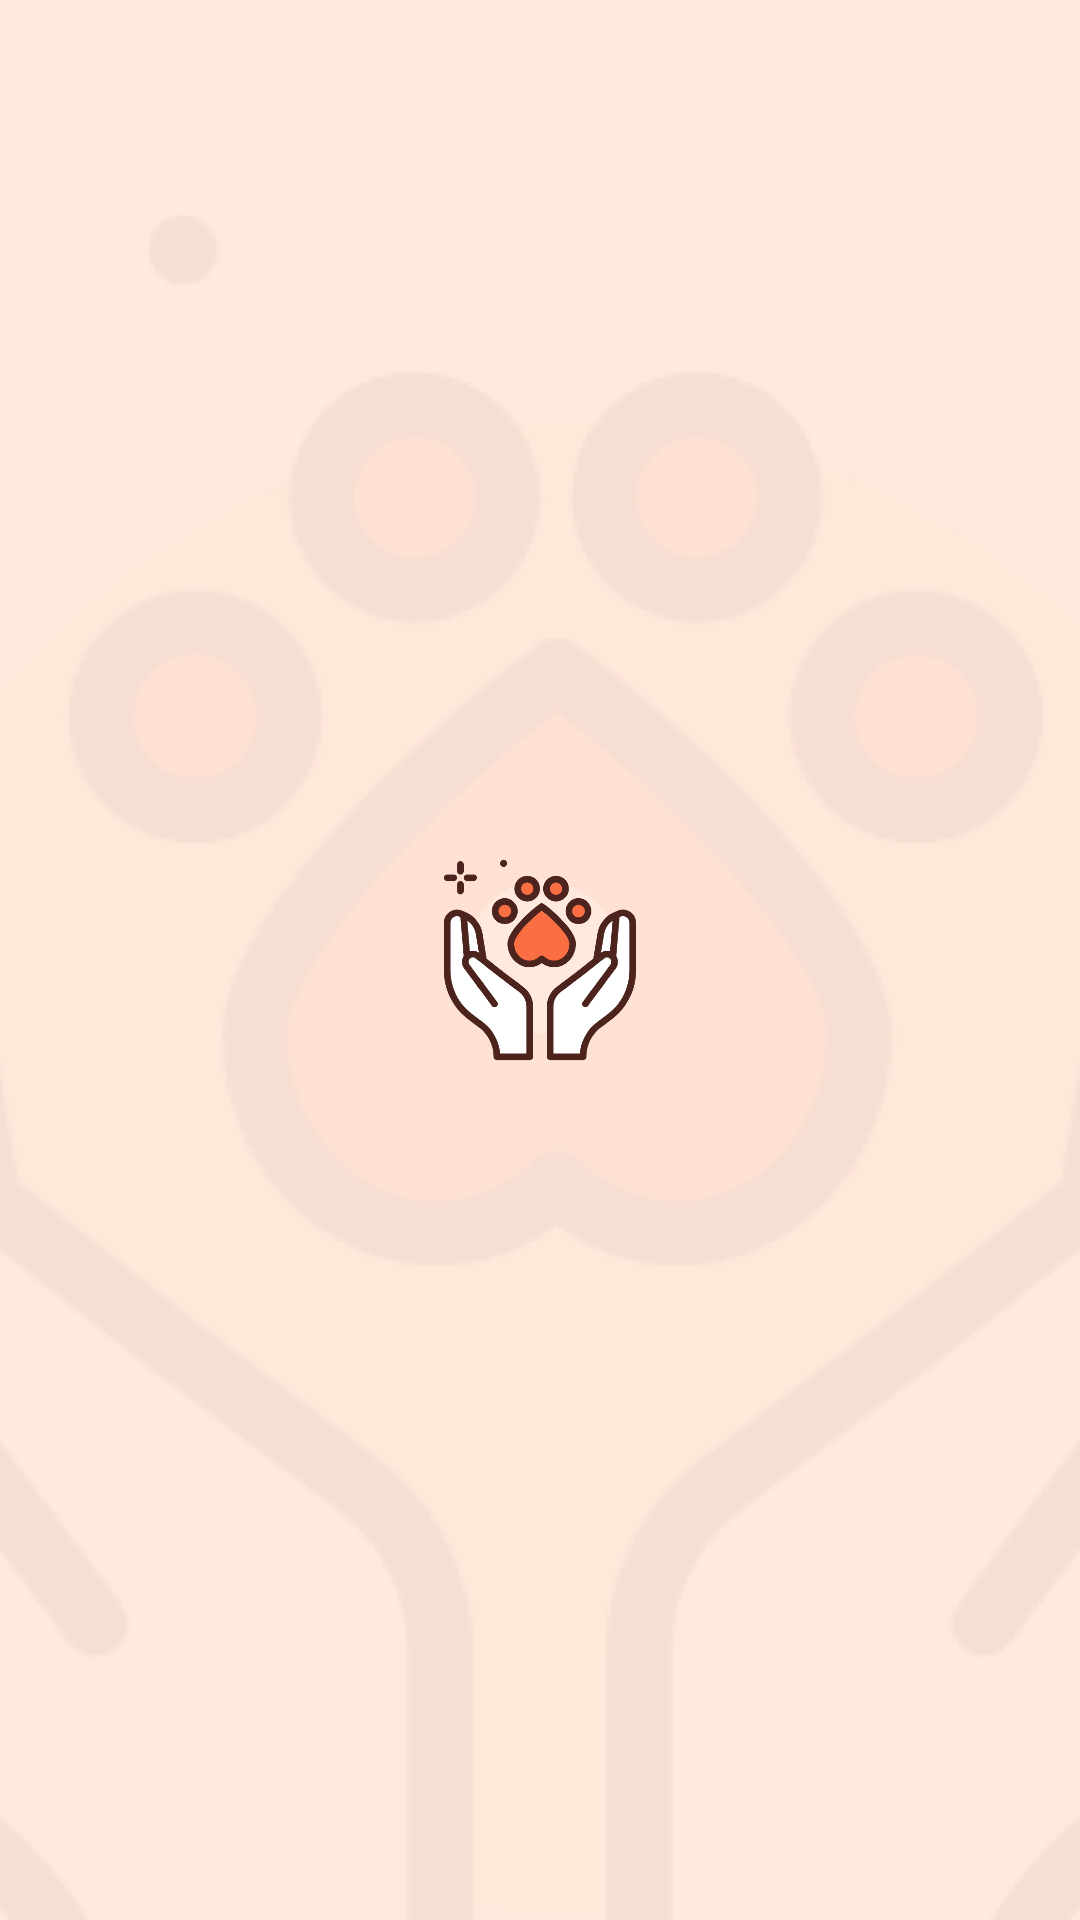

Reconstruct the res/layout file that produces this screen, plus the resources it refers to.
<!-- AndroidManifest.xml: application theme Theme.StraySafe -->
<!-- res/layout/activity_splash_screen.xml -->
<?xml version="1.0" encoding="utf-8"?>
<androidx.constraintlayout.widget.ConstraintLayout xmlns:android="http://schemas.android.com/apk/res/android"
    xmlns:app="http://schemas.android.com/apk/res-auto"
    xmlns:tools="http://schemas.android.com/tools"
    android:layout_width="match_parent"
    android:layout_height="match_parent"
    tools:context=".SplashScreenActivity">

    <ImageView
        android:id="@+id/imageView"
        android:layout_width="match_parent"
        android:layout_height="match_parent"
        android:scaleType="centerCrop"
        android:src="@drawable/app_background" />

    <ImageView
        android:id="@+id/imageView2"
        android:layout_width="0dp"
        android:layout_height="0dp"
        android:layout_margin="140dp"
        android:src="@drawable/app_logo"
        app:layout_constraintBottom_toBottomOf="parent"
        app:layout_constraintEnd_toEndOf="@+id/imageView"
        app:layout_constraintStart_toStartOf="parent"
        app:layout_constraintTop_toTopOf="parent" />



</androidx.constraintlayout.widget.ConstraintLayout>
<!-- resources referenced by this layout -->
<resources>
  <!-- drawable app_background: png bitmap (drawable, 30919 bytes) -->
  <!-- drawable app_logo: png bitmap (drawable, 126993 bytes) -->
  <style name="Theme.StraySafe" parent="Theme.MaterialComponents.DayNight.NoActionBar">
          
          <item name="colorPrimary">@color/purple_500</item>
          <item name="colorPrimaryVariant">@color/purple_700</item>
          <item name="colorOnPrimary">@color/white</item>
          
          <item name="colorSecondary">@color/teal_200</item>
          <item name="colorSecondaryVariant">@color/teal_700</item>
          <item name="colorOnSecondary">@color/black</item>
          
          <item name="android:statusBarColor" tools:targetApi="l">@color/appBackground</item>
          
      </style>
  <color name="purple_500">#FF6200EE</color>
  <color name="purple_700">#FF3700B3</color>
  <color name="white">#FFFFFFFF</color>
  <color name="teal_200">#FF03DAC5</color>
  <color name="teal_700">#FF018786</color>
  <color name="black">#FF000000</color>
  <color name="appBackground">#FFE8DC</color>
</resources>
